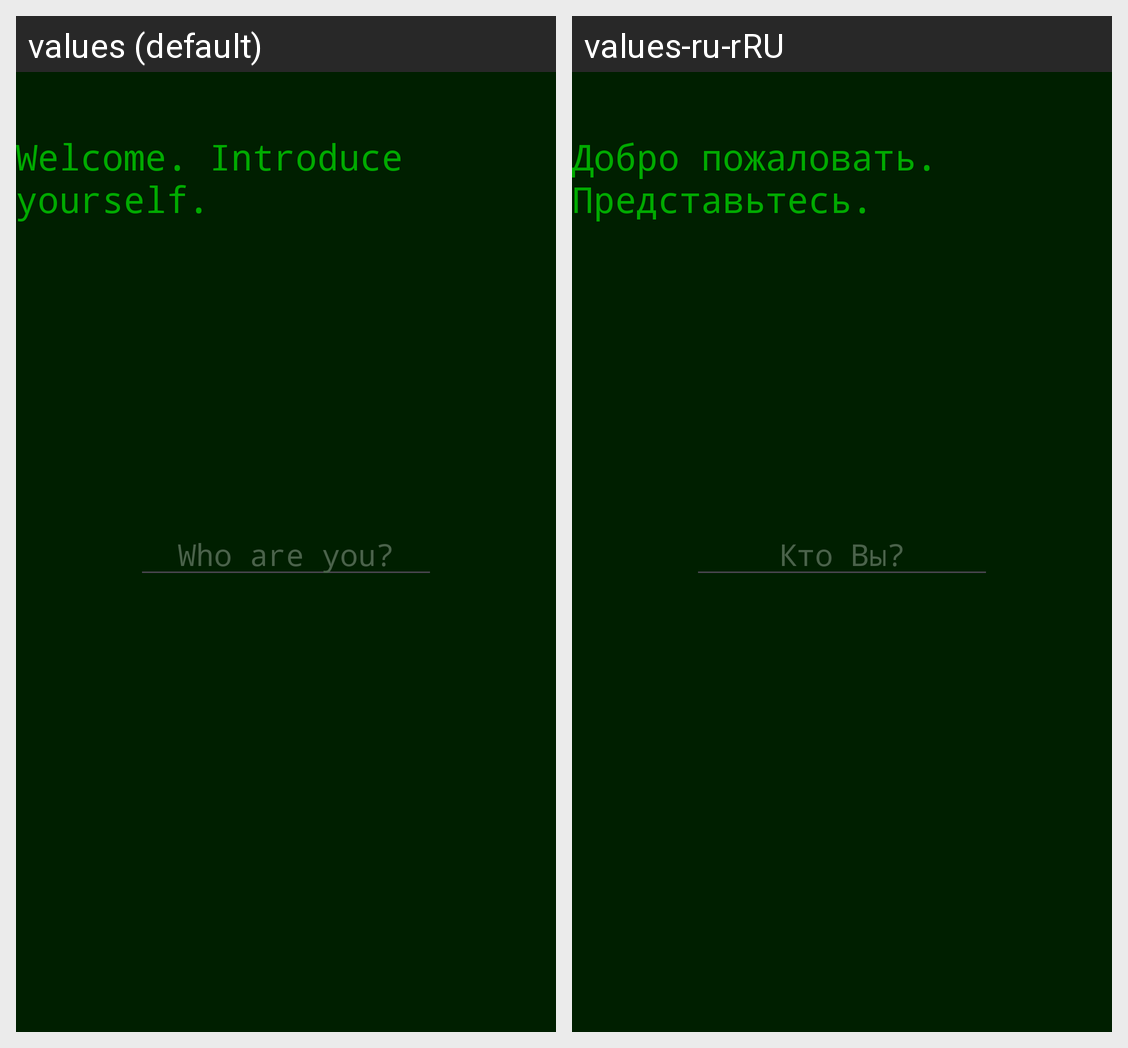

Locale-by-locale string values for the Android screen shown in this grid:
Android screen res/layout/activity_second.xml rendered under 2 locales, left to right: values (default), values-ru-rRU. Device: Nexus 5 (rendered at 1080×1920; each locale shown at half size, 540×960, under a caption strip naming it); theme Theme.Uniandroiddev3.
Strings drawn on this screen, with the default value and each locale's value (text and hints the layout hard-codes, and strings that could not be matched under every locale, appear in the picture but are not listed):

second_welcome
  values: Welcome. Introduce yourself.
  values-ru-rRU: Добро пожаловать. Представьтесь.

second_hint
  values: Who are you?
  values-ru-rRU: Кто Вы?
